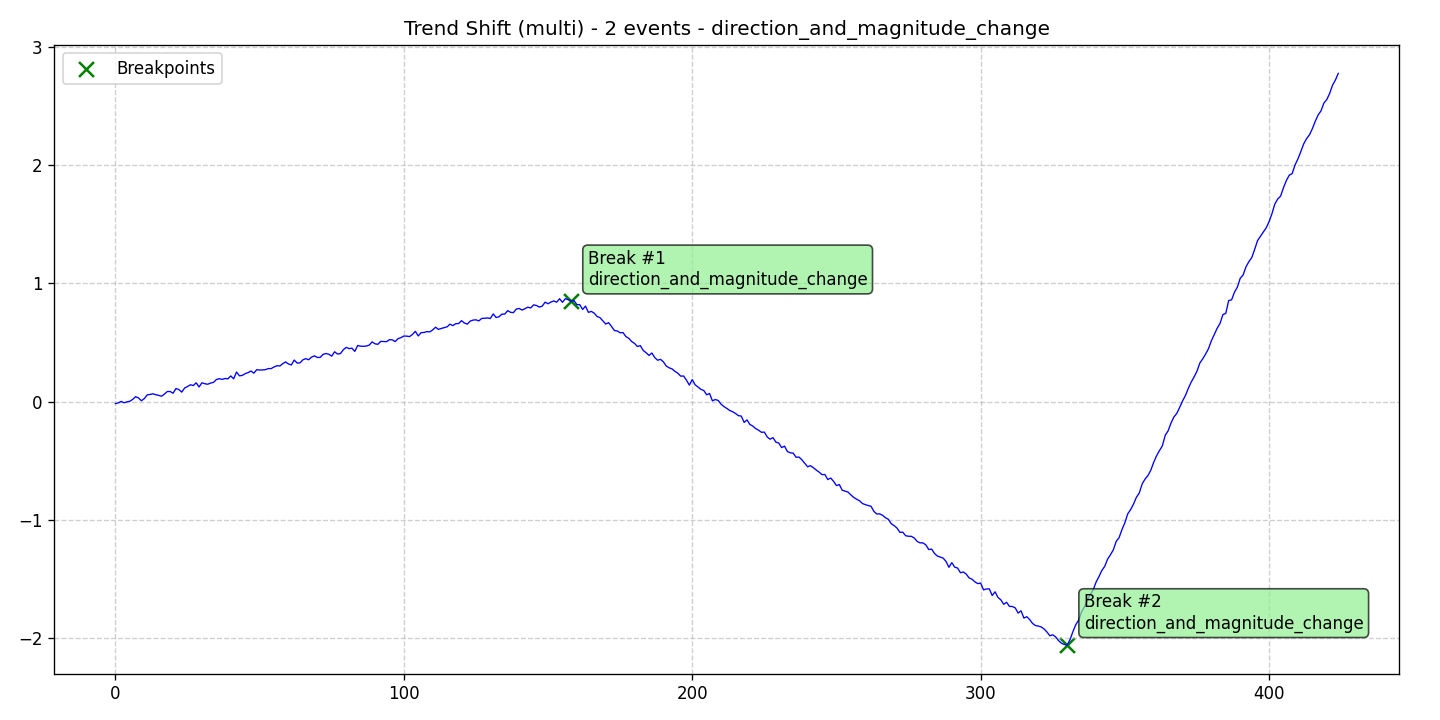

The table this chart was drawn from, first rows:
data, stationary, det_lin_up, det_lin_down, det_quad, det_cubic, det_exp, det_damped, stoc_trend, volatility, single_seas, multiple_seas, point_anom_single, point_anom_multi, collect_anom, context_anom, mean_shift, var_shift, trend_shift, date, is_break, is_anomaly, is_multi, location_beginning
-0.01752, 0, 0, 0, 0, 0, 0, 0, 0, 0, 0, 0, 0, 0, 0, 0, 0, 0, 1, 2020-01-01, 0, 0, 1, 0
-0.01132, 0, 0, 0, 0, 0, 0, 0, 0, 0, 0, 0, 0, 0, 0, 0, 0, 0, 1, 2020-01-02, 0, 0, 1, 0
0.001039, 0, 0, 0, 0, 0, 0, 0, 0, 0, 0, 0, 0, 0, 0, 0, 0, 0, 1, 2020-01-03, 0, 0, 1, 0
-0.01085, 0, 0, 0, 0, 0, 0, 0, 0, 0, 0, 0, 0, 0, 0, 0, 0, 0, 1, 2020-01-04, 0, 0, 1, 0
-0.002913, 0, 0, 0, 0, 0, 0, 0, 0, 0, 0, 0, 0, 0, 0, 0, 0, 0, 1, 2020-01-05, 0, 0, 1, 0
0.002326, 0, 0, 0, 0, 0, 0, 0, 0, 0, 0, 0, 0, 0, 0, 0, 0, 0, 1, 2020-01-06, 0, 0, 1, 0
0.01829, 0, 0, 0, 0, 0, 0, 0, 0, 0, 0, 0, 0, 0, 0, 0, 0, 0, 1, 2020-01-07, 0, 0, 1, 0
0.04085, 0, 0, 0, 0, 0, 0, 0, 0, 0, 0, 0, 0, 0, 0, 0, 0, 0, 1, 2020-01-08, 0, 0, 1, 0
0.03044, 0, 0, 0, 0, 0, 0, 0, 0, 0, 0, 0, 0, 0, 0, 0, 0, 0, 1, 2020-01-09, 0, 0, 1, 0
0.006505, 0, 0, 0, 0, 0, 0, 0, 0, 0, 0, 0, 0, 0, 0, 0, 0, 0, 1, 2020-01-10, 0, 0, 1, 0
0.0242, 0, 0, 0, 0, 0, 0, 0, 0, 0, 0, 0, 0, 0, 0, 0, 0, 0, 1, 2020-01-11, 0, 0, 1, 0
0.05591, 0, 0, 0, 0, 0, 0, 0, 0, 0, 0, 0, 0, 0, 0, 0, 0, 0, 1, 2020-01-12, 0, 0, 1, 0
0.05984, 0, 0, 0, 0, 0, 0, 0, 0, 0, 0, 0, 0, 0, 0, 0, 0, 0, 1, 2020-01-13, 0, 0, 1, 0
0.06549, 0, 0, 0, 0, 0, 0, 0, 0, 0, 0, 0, 0, 0, 0, 0, 0, 0, 1, 2020-01-14, 0, 0, 1, 0
0.0577, 0, 0, 0, 0, 0, 0, 0, 0, 0, 0, 0, 0, 0, 0, 0, 0, 0, 1, 2020-01-15, 0, 0, 1, 0
0.05209, 0, 0, 0, 0, 0, 0, 0, 0, 0, 0, 0, 0, 0, 0, 0, 0, 0, 1, 2020-01-16, 0, 0, 1, 0
0.04504, 0, 0, 0, 0, 0, 0, 0, 0, 0, 0, 0, 0, 0, 0, 0, 0, 0, 1, 2020-01-17, 0, 0, 1, 0
0.06304, 0, 0, 0, 0, 0, 0, 0, 0, 0, 0, 0, 0, 0, 0, 0, 0, 0, 1, 2020-01-18, 0, 0, 1, 0
0.08481, 0, 0, 0, 0, 0, 0, 0, 0, 0, 0, 0, 0, 0, 0, 0, 0, 0, 1, 2020-01-19, 0, 0, 1, 0
0.08466, 0, 0, 0, 0, 0, 0, 0, 0, 0, 0, 0, 0, 0, 0, 0, 0, 0, 1, 2020-01-20, 0, 0, 1, 0
0.07039, 0, 0, 0, 0, 0, 0, 0, 0, 0, 0, 0, 0, 0, 0, 0, 0, 0, 1, 2020-01-21, 0, 0, 1, 0
0.1104, 0, 0, 0, 0, 0, 0, 0, 0, 0, 0, 0, 0, 0, 0, 0, 0, 0, 1, 2020-01-22, 0, 0, 1, 0
0.1014, 0, 0, 0, 0, 0, 0, 0, 0, 0, 0, 0, 0, 0, 0, 0, 0, 0, 1, 2020-01-23, 0, 0, 1, 0
0.07986, 0, 0, 0, 0, 0, 0, 0, 0, 0, 0, 0, 0, 0, 0, 0, 0, 0, 1, 2020-01-24, 0, 0, 1, 0
0.1145, 0, 0, 0, 0, 0, 0, 0, 0, 0, 0, 0, 0, 0, 0, 0, 0, 0, 1, 2020-01-25, 0, 0, 1, 0
0.1269, 0, 0, 0, 0, 0, 0, 0, 0, 0, 0, 0, 0, 0, 0, 0, 0, 0, 1, 2020-01-26, 0, 0, 1, 0
0.1418, 0, 0, 0, 0, 0, 0, 0, 0, 0, 0, 0, 0, 0, 0, 0, 0, 0, 1, 2020-01-27, 0, 0, 1, 0
0.1352, 0, 0, 0, 0, 0, 0, 0, 0, 0, 0, 0, 0, 0, 0, 0, 0, 0, 1, 2020-01-28, 0, 0, 1, 0
0.1586, 0, 0, 0, 0, 0, 0, 0, 0, 0, 0, 0, 0, 0, 0, 0, 0, 0, 1, 2020-01-29, 0, 0, 1, 0
0.1232, 0, 0, 0, 0, 0, 0, 0, 0, 0, 0, 0, 0, 0, 0, 0, 0, 0, 1, 2020-01-30, 0, 0, 1, 0
0.1587, 0, 0, 0, 0, 0, 0, 0, 0, 0, 0, 0, 0, 0, 0, 0, 0, 0, 1, 2020-01-31, 0, 0, 1, 0
0.1507, 0, 0, 0, 0, 0, 0, 0, 0, 0, 0, 0, 0, 0, 0, 0, 0, 0, 1, 2020-02-01, 0, 0, 1, 0
0.1463, 0, 0, 0, 0, 0, 0, 0, 0, 0, 0, 0, 0, 0, 0, 0, 0, 0, 1, 2020-02-02, 0, 0, 1, 0
0.1564, 0, 0, 0, 0, 0, 0, 0, 0, 0, 0, 0, 0, 0, 0, 0, 0, 0, 1, 2020-02-03, 0, 0, 1, 0
0.1621, 0, 0, 0, 0, 0, 0, 0, 0, 0, 0, 0, 0, 0, 0, 0, 0, 0, 1, 2020-02-04, 0, 0, 1, 0
0.1862, 0, 0, 0, 0, 0, 0, 0, 0, 0, 0, 0, 0, 0, 0, 0, 0, 0, 1, 2020-02-05, 0, 0, 1, 0
0.1934, 0, 0, 0, 0, 0, 0, 0, 0, 0, 0, 0, 0, 0, 0, 0, 0, 0, 1, 2020-02-06, 0, 0, 1, 0
0.1876, 0, 0, 0, 0, 0, 0, 0, 0, 0, 0, 0, 0, 0, 0, 0, 0, 0, 1, 2020-02-07, 0, 0, 1, 0
0.1952, 0, 0, 0, 0, 0, 0, 0, 0, 0, 0, 0, 0, 0, 0, 0, 0, 0, 1, 2020-02-08, 0, 0, 1, 0
0.1923, 0, 0, 0, 0, 0, 0, 0, 0, 0, 0, 0, 0, 0, 0, 0, 0, 0, 1, 2020-02-09, 0, 0, 1, 0
0.2168, 0, 0, 0, 0, 0, 0, 0, 0, 0, 0, 0, 0, 0, 0, 0, 0, 0, 1, 2020-02-10, 0, 0, 1, 0
0.1924, 0, 0, 0, 0, 0, 0, 0, 0, 0, 0, 0, 0, 0, 0, 0, 0, 0, 1, 2020-02-11, 0, 0, 1, 0
0.2498, 0, 0, 0, 0, 0, 0, 0, 0, 0, 0, 0, 0, 0, 0, 0, 0, 0, 1, 2020-02-12, 0, 0, 1, 0
0.2178, 0, 0, 0, 0, 0, 0, 0, 0, 0, 0, 0, 0, 0, 0, 0, 0, 0, 1, 2020-02-13, 0, 0, 1, 0
0.2213, 0, 0, 0, 0, 0, 0, 0, 0, 0, 0, 0, 0, 0, 0, 0, 0, 0, 1, 2020-02-14, 0, 0, 1, 0
0.2364, 0, 0, 0, 0, 0, 0, 0, 0, 0, 0, 0, 0, 0, 0, 0, 0, 0, 1, 2020-02-15, 0, 0, 1, 0
0.2449, 0, 0, 0, 0, 0, 0, 0, 0, 0, 0, 0, 0, 0, 0, 0, 0, 0, 1, 2020-02-16, 0, 0, 1, 0
0.2586, 0, 0, 0, 0, 0, 0, 0, 0, 0, 0, 0, 0, 0, 0, 0, 0, 0, 1, 2020-02-17, 0, 0, 1, 0
0.2403, 0, 0, 0, 0, 0, 0, 0, 0, 0, 0, 0, 0, 0, 0, 0, 0, 0, 1, 2020-02-18, 0, 0, 1, 0
0.27, 0, 0, 0, 0, 0, 0, 0, 0, 0, 0, 0, 0, 0, 0, 0, 0, 0, 1, 2020-02-19, 0, 0, 1, 0
0.2669, 0, 0, 0, 0, 0, 0, 0, 0, 0, 0, 0, 0, 0, 0, 0, 0, 0, 1, 2020-02-20, 0, 0, 1, 0
0.2676, 0, 0, 0, 0, 0, 0, 0, 0, 0, 0, 0, 0, 0, 0, 0, 0, 0, 1, 2020-02-21, 0, 0, 1, 0
0.2698, 0, 0, 0, 0, 0, 0, 0, 0, 0, 0, 0, 0, 0, 0, 0, 0, 0, 1, 2020-02-22, 0, 0, 1, 0
0.2793, 0, 0, 0, 0, 0, 0, 0, 0, 0, 0, 0, 0, 0, 0, 0, 0, 0, 1, 2020-02-23, 0, 0, 1, 0
0.279, 0, 0, 0, 0, 0, 0, 0, 0, 0, 0, 0, 0, 0, 0, 0, 0, 0, 1, 2020-02-24, 0, 0, 1, 0
0.2927, 0, 0, 0, 0, 0, 0, 0, 0, 0, 0, 0, 0, 0, 0, 0, 0, 0, 1, 2020-02-25, 0, 0, 1, 0
0.3032, 0, 0, 0, 0, 0, 0, 0, 0, 0, 0, 0, 0, 0, 0, 0, 0, 0, 1, 2020-02-26, 0, 0, 1, 0
0.301, 0, 0, 0, 0, 0, 0, 0, 0, 0, 0, 0, 0, 0, 0, 0, 0, 0, 1, 2020-02-27, 0, 0, 1, 0
0.3202, 0, 0, 0, 0, 0, 0, 0, 0, 0, 0, 0, 0, 0, 0, 0, 0, 0, 1, 2020-02-28, 0, 0, 1, 0
0.3354, 0, 0, 0, 0, 0, 0, 0, 0, 0, 0, 0, 0, 0, 0, 0, 0, 0, 1, 2020-02-29, 0, 0, 1, 0
... 365 more rows
